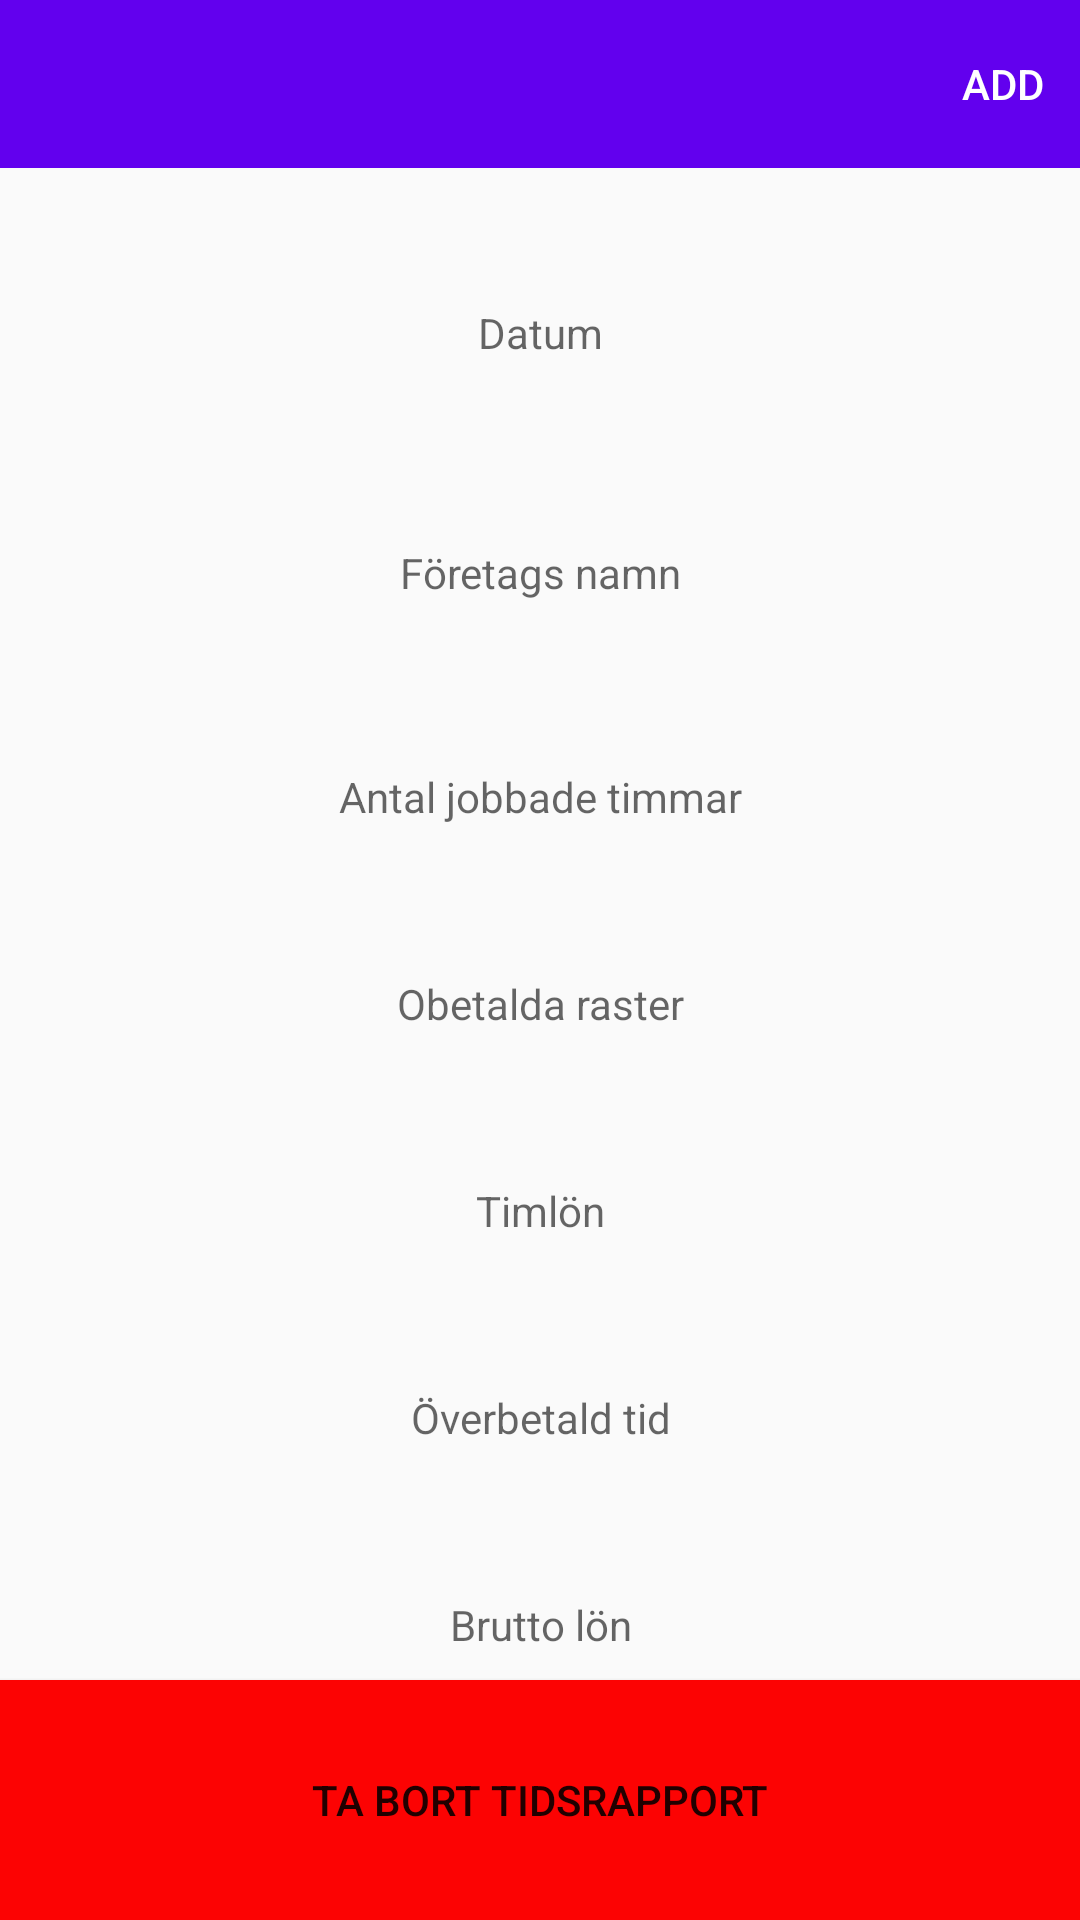

Layout XML and referenced resources for this Android screen:
<!-- AndroidManifest.xml: activity theme AppTheme.NoActionBar -->
<!-- res/layout/activity_timereport_view.xml -->
<?xml version="1.0" encoding="utf-8"?>
<RelativeLayout xmlns:android="http://schemas.android.com/apk/res/android"
    xmlns:app="http://schemas.android.com/apk/res-auto"
    xmlns:tools="http://schemas.android.com/tools"
    android:layout_width="match_parent"
    android:layout_height="match_parent"
    android:fitsSystemWindows="true"
    tools:Context=".TimeReportViewActivity">

    <androidx.appcompat.widget.Toolbar
        android:id="@+id/timeReportViewToolbar"
        android:layout_width="match_parent"
        android:layout_height="?attr/actionBarSize"
        android:background="@color/colorPrimary"
        android:theme="@style/ThemeOverlay.AppCompat.Dark"
        app:popupTheme="@style/Theme.AppCompat.Light"
        app:menu="@menu/toolbar_edit_menu"/>

    <TextView
        android:id="@+id/trDateViewTV"
        android:layout_width="match_parent"
        android:layout_height="50dp"
        android:layout_below="@+id/timeReportViewToolbar"
        android:layout_marginLeft="10dp"
        android:layout_marginTop="30dp"
        android:layout_marginRight="10dp"
        android:gravity="center"
        android:padding="10dp"
        android:hint="Datum" />

    <TextView
        android:id="@+id/trCompanyNameViewTV"
        android:layout_width="match_parent"
        android:layout_height="50dp"
        android:layout_below="@+id/trDateViewTV"
        android:layout_marginLeft="10dp"
        android:layout_marginTop="30dp"
        android:layout_marginRight="10dp"
        android:gravity="center"
        android:padding="10dp"
        android:hint="Företags namn" />

    <TextView
        android:id="@+id/trHoursViewTV"
        android:layout_width="match_parent"
        android:layout_height="wrap_content"
        android:layout_below="@id/trCompanyNameViewTV"
        android:layout_marginLeft="10dp"
        android:layout_marginTop="30dp"
        android:layout_marginRight="10dp"
        android:gravity="center"
        android:hint="Antal jobbade timmar"
        android:padding="10dp" />

    <TextView
        android:id="@+id/trUnpaidBrakeViewTV"
        android:layout_width="match_parent"
        android:layout_height="wrap_content"
        android:layout_below="@id/trHoursViewTV"
        android:layout_marginLeft="10dp"
        android:layout_marginTop="30dp"
        android:layout_marginRight="10dp"
        android:gravity="center"
        android:hint="Obetalda raster"
        android:padding="10dp" />

    <TextView
        android:id="@+id/trHourSalaryViewTV"
        android:layout_width="match_parent"
        android:layout_height="wrap_content"
        android:layout_below="@id/trUnpaidBrakeViewTV"
        android:layout_marginLeft="10dp"
        android:layout_marginTop="30dp"
        android:layout_marginRight="10dp"
        android:gravity="center"
        android:hint="Timlön"
        android:padding="10dp" />

    <TextView
        android:id="@+id/trObHoursViewTV"
        android:layout_width="match_parent"
        android:layout_height="wrap_content"
        android:layout_below="@id/trHourSalaryViewTV"
        android:layout_marginLeft="10dp"
        android:layout_marginTop="30dp"
        android:layout_marginRight="10dp"
        android:gravity="center"
        android:hint="Överbetald tid"
        android:padding="10dp" />

    <TextView
        android:id="@+id/trSalaryViewTV"
        android:layout_width="match_parent"
        android:layout_height="wrap_content"
        android:layout_below="@id/trObHoursViewTV"
        android:layout_marginLeft="10dp"
        android:layout_marginTop="30dp"
        android:layout_marginRight="10dp"
        android:gravity="center"
        android:hint="Brutto lön"
        android:padding="10dp" />
    <Button
        android:id="@+id/trDeleteBtn"
        android:layout_width="match_parent"
        android:layout_height="80dp"
        android:text="Ta Bort Tidsrapport"
        android:background="@color/red"
        android:layout_alignParentBottom="true"/>

</RelativeLayout>
<!-- resources referenced by this layout -->
<resources>
  <color name="colorPrimary">#6200EE</color>
  <color name="red">#fc0303</color>
  <style name="AppTheme.NoActionBar">
          <item name="windowActionBar">false</item>
          <item name="windowNoTitle">true</item>
      </style>
</resources>
